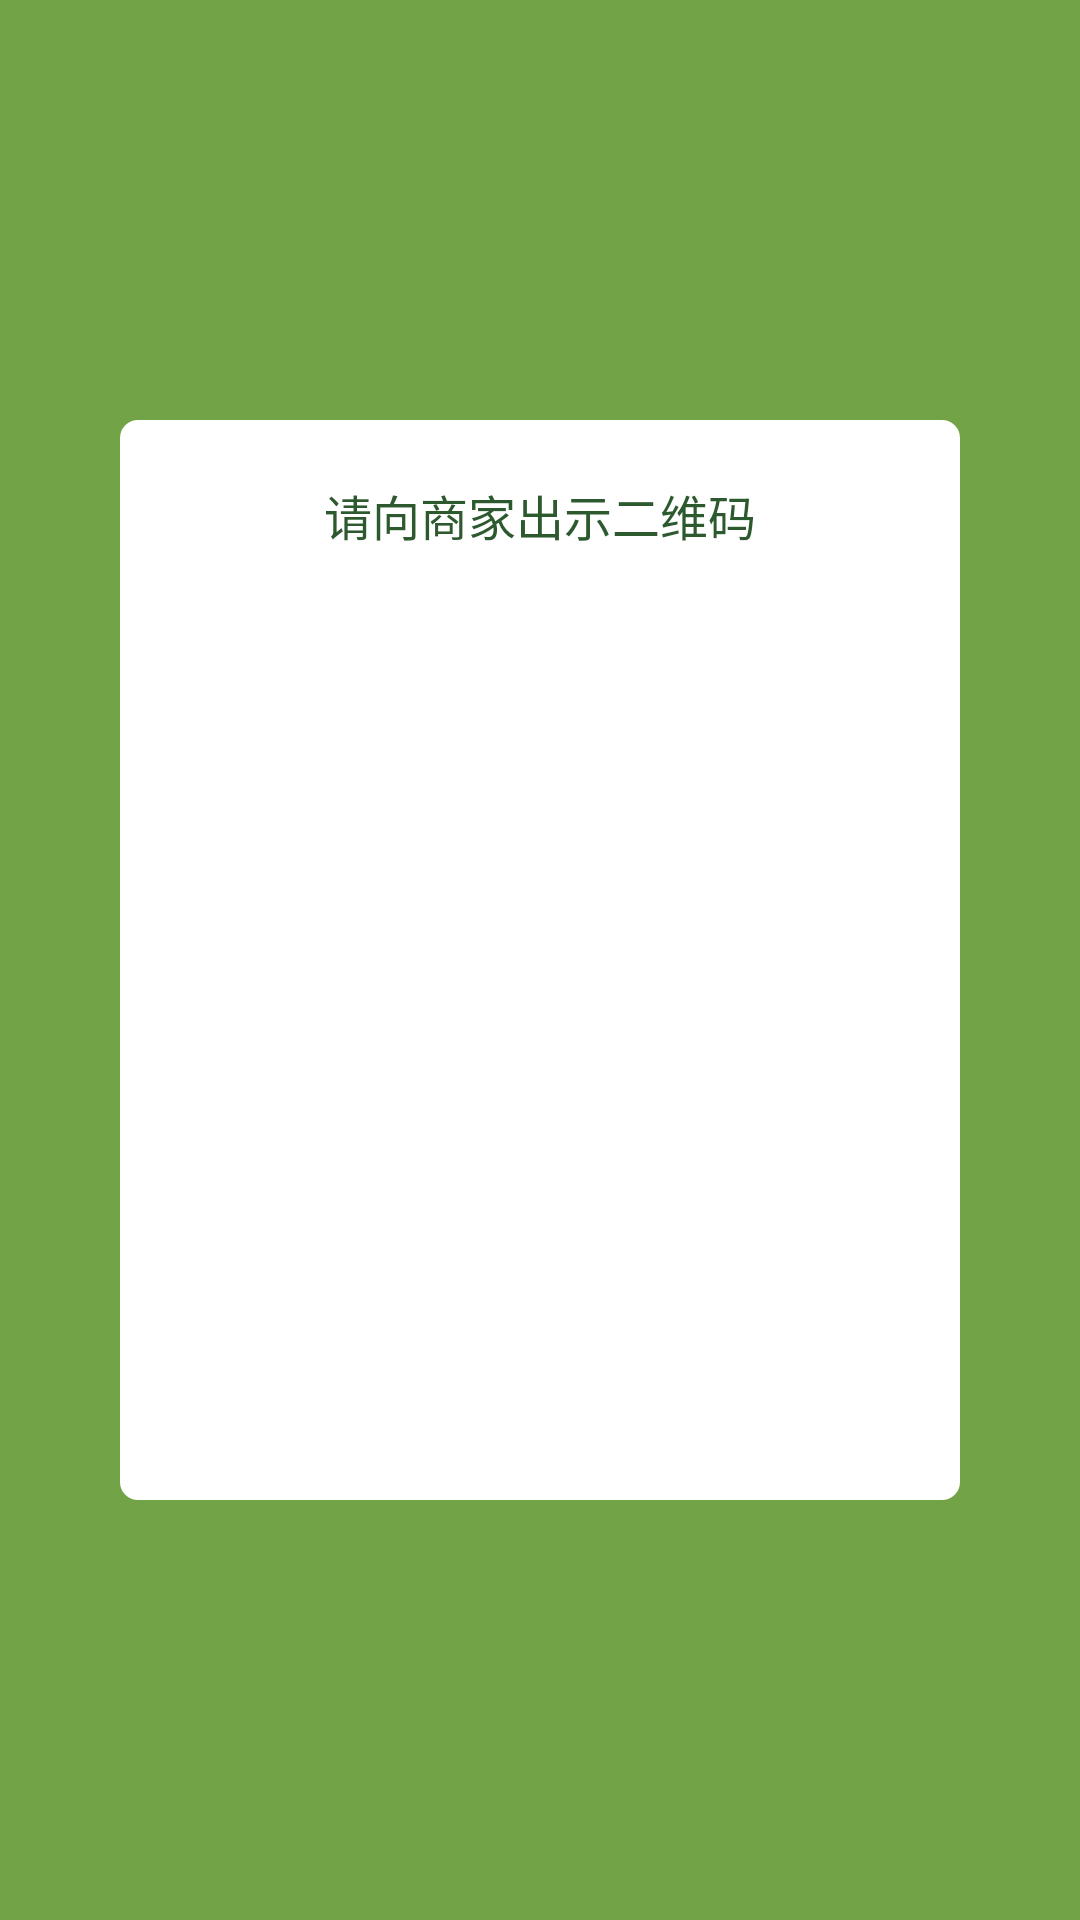

Android layout source for this screen:
<!-- AndroidManifest.xml: application theme AppTheme -->
<!-- res/layout/activity_balance.xml -->
<?xml version="1.0" encoding="utf-8"?>
<RelativeLayout xmlns:android="http://schemas.android.com/apk/res/android"
    xmlns:tools="http://schemas.android.com/tools"
    android:layout_width="match_parent"
    android:layout_height="match_parent"
    android:id="@+id/layout"
    android:background="@color/theme_green"
    tools:context="com.never.nikkaandroid.home.BalanceActivity"
    >

<LinearLayout
    android:layout_width="wrap_content"
    android:layout_height="360dp"
    android:orientation="vertical"
    android:layout_centerInParent="true"
    android:paddingLeft="@dimen/m_40"
    android:paddingRight="@dimen/m_40"
    android:paddingBottom="@dimen/m_30"
    android:paddingTop="@dimen/m_20"
    android:background="@drawable/banlance_background_shape">

    <TextView
        android:layout_width="match_parent"
        android:layout_height="wrap_content"
        android:textSize="@dimen/textsize_16"
        android:textColor="#2C592D"
        android:gravity="center"
        android:text="请向商家出示二维码"/>
    <LinearLayout
        android:layout_width="wrap_content"
        android:layout_height="wrap_content"
        android:layout_weight="1"/>

    <ImageView
        android:id="@+id/iv"
        android:layout_width="200dp"
        android:layout_height="200dp"
        android:background="@android:color/white"
        />

</LinearLayout>


 <ImageView
     android:id="@+id/balance_back"
     android:layout_width="wrap_content"
     android:layout_height="wrap_content"
     android:background="@drawable/back"
     android:layout_alignParentBottom="true"
     android:layout_marginBottom="@dimen/m_20"
     android:layout_marginLeft="@dimen/m_20"/>

</RelativeLayout>
<!-- resources referenced by this layout -->
<resources>
  <color name="theme_green">#72A346</color>
  <dimen name="m_20">20dp</dimen>
  <dimen name="m_30">30dp</dimen>
  <dimen name="m_40">40dp</dimen>
  <dimen name="textsize_16">16sp</dimen>
  <!-- drawable banlance_background_shape (drawable) -->
  <?xml version="1.0" encoding="utf-8"?>
  <shape xmlns:android="http://schemas.android.com/apk/res/android">
      <corners android:radius="@dimen/m_6"/>
      <solid android:color="@color/background_white"/>
  </shape>
  <dimen name="m_6">6dp</dimen>
  <color name="background_white">#FFFFFF</color>
</resources>
